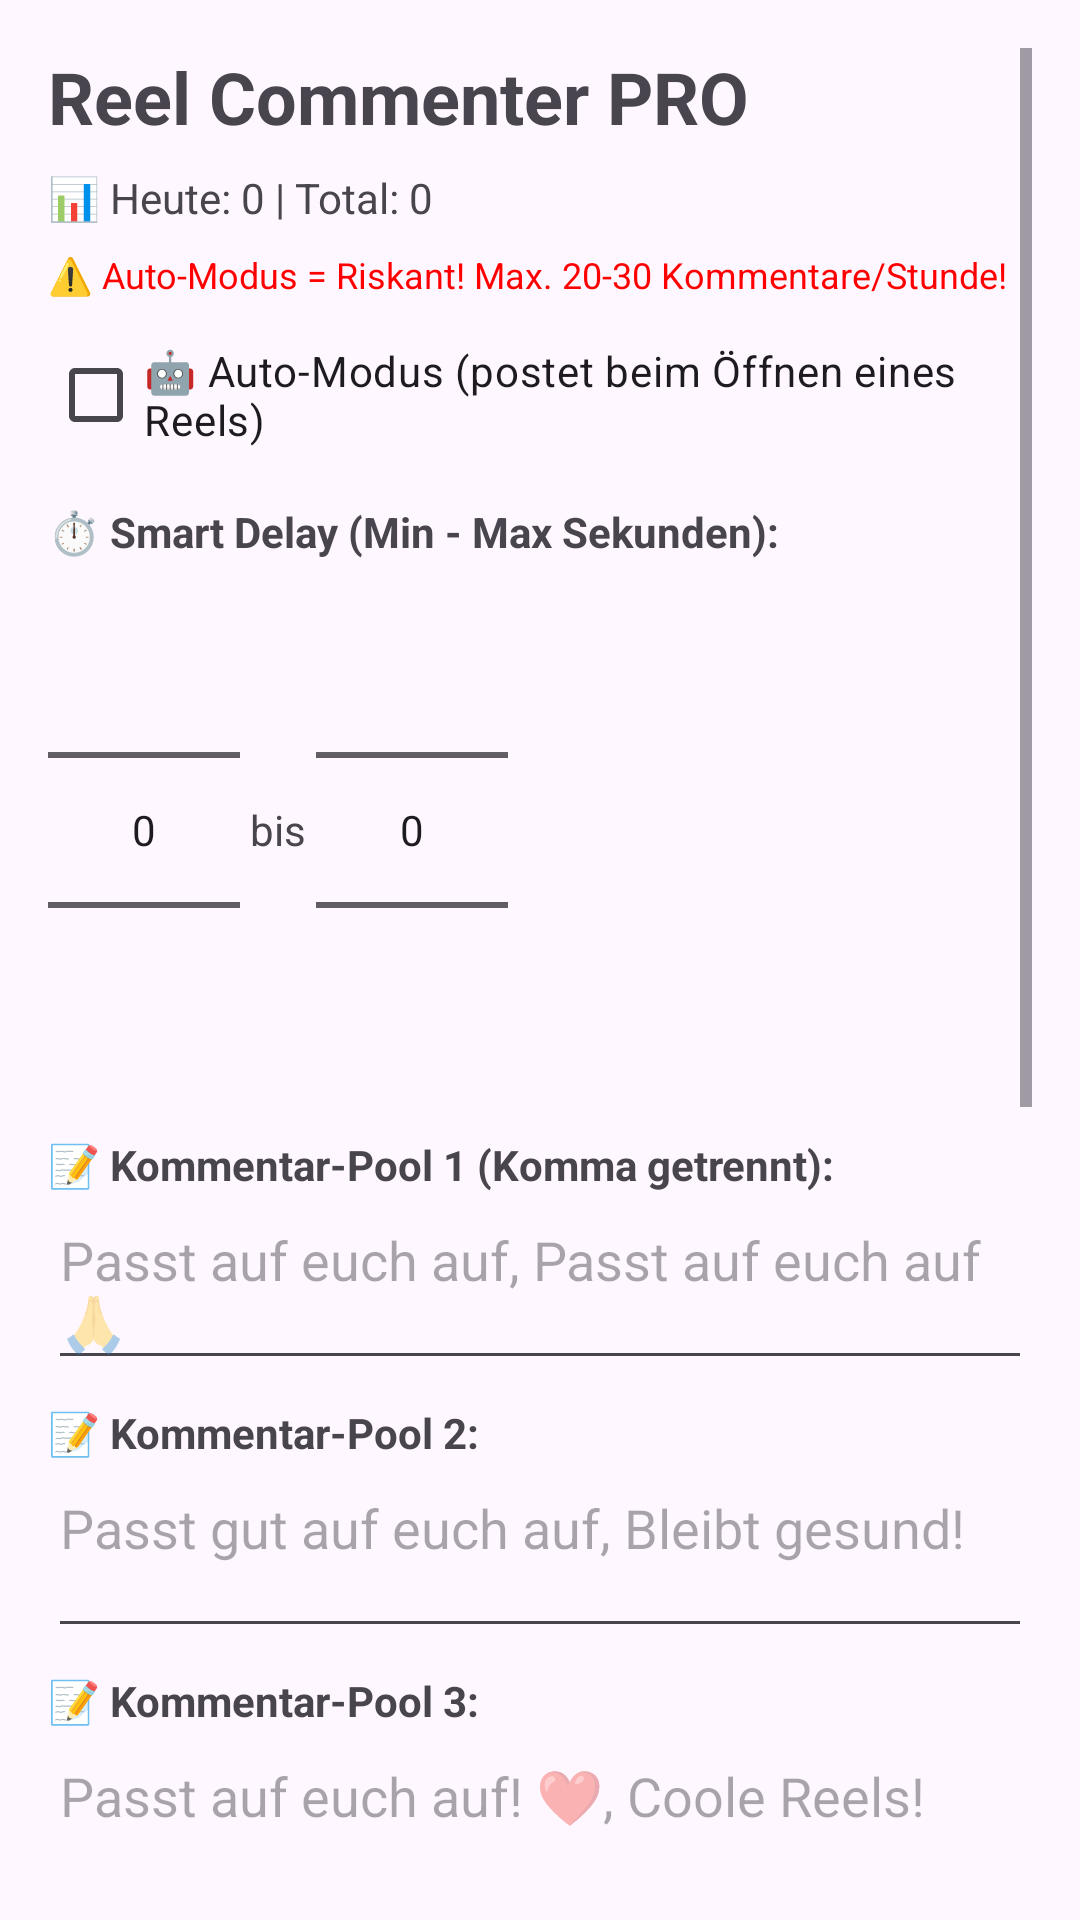

The Android layout XML behind this screen, and the referenced resources:
<!-- AndroidManifest.xml: activity theme Theme.ReelCommenter -->
<!-- res/layout/activity_main.xml -->
<?xml version="1.0" encoding="utf-8"?>
<ScrollView xmlns:android="http://schemas.android.com/apk/res/android"
    android:layout_width="match_parent"
    android:layout_height="match_parent"
    android:padding="16dp">

    <LinearLayout
        android:layout_width="match_parent"
        android:layout_height="wrap_content"
        android:orientation="vertical">

        <TextView
            android:layout_width="wrap_content"
            android:layout_height="wrap_content"
            android:text="Reel Commenter PRO"
            android:textSize="24sp"
            android:textStyle="bold"
            android:layout_marginBottom="8dp" />

        <TextView
            android:id="@+id/statsText"
            android:layout_width="wrap_content"
            android:layout_height="wrap_content"
            android:text="📊 Heute: 0 | Total: 0"
            android:layout_marginBottom="8dp" />

        <TextView
            android:layout_width="wrap_content"
            android:layout_height="wrap_content"
            android:text="⚠️ Auto-Modus = Riskant! Max. 20-30 Kommentare/Stunde!"
            android:textColor="#FF0000"
            android:textSize="12sp"
            android:layout_marginBottom="8dp" />

        <CheckBox
            android:id="@+id/autoModeCheck"
            android:layout_width="wrap_content"
            android:layout_height="wrap_content"
            android:text="🤖 Auto-Modus (postet beim Öffnen eines Reels)"
            android:layout_marginBottom="12dp" />

        <TextView
            android:layout_width="wrap_content"
            android:layout_height="wrap_content"
            android:text="⏱️ Smart Delay (Min - Max Sekunden):"
            android:textStyle="bold" />

        <LinearLayout
            android:layout_width="match_parent"
            android:layout_height="wrap_content"
            android:orientation="horizontal"
            android:layout_marginBottom="12dp">

            <NumberPicker
                android:id="@+id/minDelayPicker"
                android:layout_width="wrap_content"
                android:layout_height="wrap_content" />

            <TextView
                android:layout_width="wrap_content"
                android:layout_height="wrap_content"
                android:text=" bis "
                android:layout_gravity="center_vertical" />

            <NumberPicker
                android:id="@+id/maxDelayPicker"
                android:layout_width="wrap_content"
                android:layout_height="wrap_content" />
        </LinearLayout>

        <TextView
            android:layout_width="wrap_content"
            android:layout_height="wrap_content"
            android:text="📝 Kommentar-Pool 1 (Komma getrennt):"
            android:textStyle="bold" />

        <EditText
            android:id="@+id/pool1Input"
            android:layout_width="match_parent"
            android:layout_height="wrap_content"
            android:minLines="2"
            android:gravity="top"
            android:hint="Passt auf euch auf, Passt auf euch auf 🙏"
            android:layout_marginBottom="8dp" />

        <TextView
            android:layout_width="wrap_content"
            android:layout_height="wrap_content"
            android:text="📝 Kommentar-Pool 2:"
            android:textStyle="bold" />

        <EditText
            android:id="@+id/pool2Input"
            android:layout_width="match_parent"
            android:layout_height="wrap_content"
            android:minLines="2"
            android:gravity="top"
            android:hint="Passt gut auf euch auf, Bleibt gesund!"
            android:layout_marginBottom="8dp" />

        <TextView
            android:layout_width="wrap_content"
            android:layout_height="wrap_content"
            android:text="📝 Kommentar-Pool 3:"
            android:textStyle="bold" />

        <EditText
            android:id="@+id/pool3Input"
            android:layout_width="match_parent"
            android:layout_height="wrap_content"
            android:minLines="2"
            android:gravity="top"
            android:hint="Passt auf euch auf! ❤️, Coole Reels!"
            android:layout_marginBottom="12dp" />

        <TextView
            android:layout_width="wrap_content"
            android:layout_height="wrap_content"
            android:text="🎯 Aktiver Pool:"
            android:textStyle="bold" />

        <Spinner
            android:id="@+id/poolSpinner"
            android:layout_width="match_parent"
            android:layout_height="wrap_content"
            android:layout_marginBottom="12dp" />

        <LinearLayout
            android:layout_width="match_parent"
            android:layout_height="wrap_content"
            android:orientation="horizontal"
            android:layout_marginBottom="12dp">

            <CheckBox
                android:id="@+id/soundCheck"
                android:layout_width="wrap_content"
                android:layout_height="wrap_content"
                android:text="🔊 Sound"
                android:checked="true" />

            <CheckBox
                android:id="@+id/vibrationCheck"
                android:layout_width="wrap_content"
                android:layout_height="wrap_content"
                android:text="📳 Vibration"
                android:checked="true" />
        </LinearLayout>

        <CheckBox
            android:id="@+id/fallbackCheck"
            android:layout_width="wrap_content"
            android:layout_height="wrap_content"
            android:text="📍 Koordinaten-Fallback (X=85 Y=88)"
            android:layout_marginBottom="12dp" />

        <Button
            android:id="@+id/accessibilityButton"
            android:layout_width="match_parent"
            android:layout_height="wrap_content"
            android:text="Accessibility-Service aktivieren"
            android:layout_marginBottom="8dp" />

        <Button
            android:id="@+id/startButton"
            android:layout_width="match_parent"
            android:layout_height="wrap_content"
            android:text="Schwebenden Button starten"
            android:layout_marginBottom="8dp" />

        <Button
            android:id="@+id/stopButton"
            android:layout_width="match_parent"
            android:layout_height="wrap_content"
            android:text="Button stoppen"
            android:layout_marginBottom="8dp" />

        <Button
            android:id="@+id/resetStatsButton"
            android:layout_width="match_parent"
            android:layout_height="wrap_content"
            android:text="Statistik zurücksetzen"
            android:layout_marginBottom="16dp" />

        <TextView
            android:layout_width="wrap_content"
            android:layout_height="wrap_content"
            android:text="Bedienung: Auto-Modus = du swipst, App postet. Manuell = pinken Button drücken. Warte IMMER zwischen Kommentaren!"
            android:textSize="12sp"
            android:textColor="#666666" />

    </LinearLayout>
</ScrollView>
<!-- resources referenced by this layout -->
<resources>
  <style name="Theme.ReelCommenter" parent="Theme.Material3.DayNight.NoActionBar">
          <item name="colorPrimary">@color/primary</item>
          <item name="colorOnPrimary">@color/white</item>
          <item name="android:statusBarColor">@color/primary</item>
      </style>
  <color name="primary">#E91E63</color>
  <color name="white">#FFFFFF</color>
</resources>
